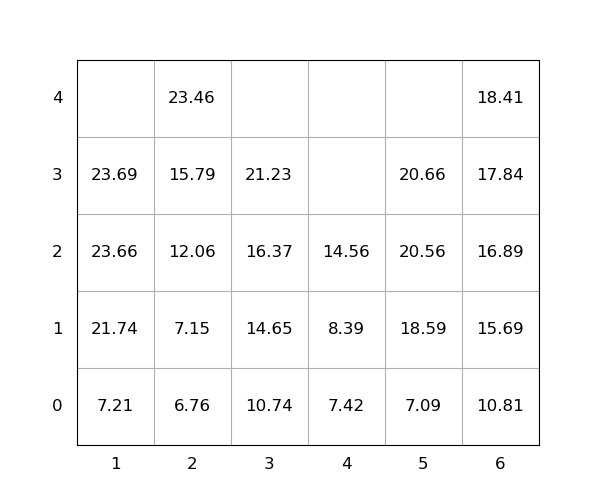

Data behind this chart, as committed beside it:
idx, loc_x, loc_y, loc_z, weight, seq, emerg, reloc, size(ft)
1, 1, 0, 2, 23.66, 1, 0, 0, 20
2, 3, 0, 3, 21.23, 2, 0, 0, 20
3, 2, 0, 4, 23.46, 3, 0, 0, 20
4, 5, 0, 0, 7.09, 4, 0, 0, 20
5, 6, 0, 1, 15.69, 5, 0, 0, 20
6, 4, 0, 0, 7.42, 6, 0, 0, 20
7, 2, 0, 1, 7.15, 7, 0, 0, 20
8, 2, 0, 2, 12.06, 8, 0, 0, 20
9, 5, 0, 1, 18.59, 9, 0, 0, 20
10, 5, 0, 2, 20.56, 10, 0, 0, 20
11, 2, 0, 0, 6.76, 11, 0, 0, 20
12, 2, 0, 3, 15.79, 12, 0, 0, 20
13, 5, 0, 3, 20.66, 13, 0, 0, 20
14, 1, 0, 0, 7.21, 14, 0, 0, 20
15, 4, 0, 1, 8.39, 15, 0, 0, 20
16, 6, 0, 0, 10.81, 16, 0, 0, 20
17, 4, 0, 2, 14.56, 17, 0, 0, 20
18, 3, 0, 2, 16.37, 18, 0, 0, 20
19, 1, 0, 1, 21.74, 19, 0, 0, 20
20, 3, 0, 0, 10.74, 20, 0, 0, 20
21, 6, 0, 3, 17.84, 21, 0, 0, 20
22, 6, 0, 2, 16.89, 22, 0, 0, 20
23, 3, 0, 1, 14.65, 23, 0, 0, 20
24, 6, 0, 4, 18.41, 24, 0, 0, 20
25, 1, 0, 3, 23.69, 25, 0, 0, 20
